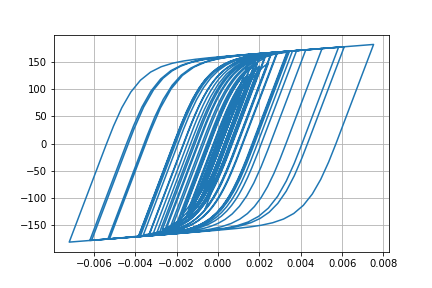

Source data for this figure (header and first rows):
Desplacment, Force
0.0, 0.0
5.699289053972122e-07, 0.05699
2.5088583587183917e-06, 0.2509
6.333989603999848e-06, 0.6334
1.2466078678740805e-05, 1.247
2.083967383475229e-05, 2.084
3.086909939032433e-05, 3.087
4.17141724324337e-05, 4.171
5.256727250670846e-05, 5.255
6.290091543833753e-05, 6.287
7.250408141539191e-05, 7.246
8.13199096283144e-05, 8.126
8.925133764026052e-05, 8.917
9.610584621116543e-05, 9.6
0.0001017, 10.16
0.0001062, 10.6
0.0001097, 10.96
0.000113, 11.28
0.0001165, 11.63
0.0001208, 12.05
0.0001258, 12.55
0.000131, 13.07
0.0001356, 13.53
0.0001387, 13.84
0.0001394, 13.91
0.0001372, 13.69
0.000132, 13.16
0.0001237, 12.34
0.0001129, 11.25
9.99527840786818e-05, 9.963
8.548084870006116e-05, 8.516
6.98891329575446e-05, 6.956
5.3560747817225105e-05, 5.324
3.676964683827775e-05, 3.644
1.962306978742194e-05, 1.93
2.0727625784232898e-06, 0.1748
-1.6268551132173384e-05, -1.659
-3.607266653880324e-05, -3.639
-5.818117383276093e-05, -5.848
-8.339669862267563e-05, -8.365
-0.0001121, -11.23
-0.0001442, -14.41
-0.0001789, -17.85
-0.0002151, -21.42
-0.0002511, -24.95
-0.0002851, -28.27
-0.0003153, -31.19
-0.00034, -33.57
-0.0003586, -35.35
-0.0003712, -36.55
-0.0003791, -37.3
-0.000384, -37.77
-0.0003878, -38.13
-0.0003917, -38.49
-0.0003964, -38.94
-0.0004023, -39.5
-0.0004094, -40.17
-0.000418, -40.97
-0.0004282, -41.93
-0.0004399, -43.03
... 2,941 more rows
